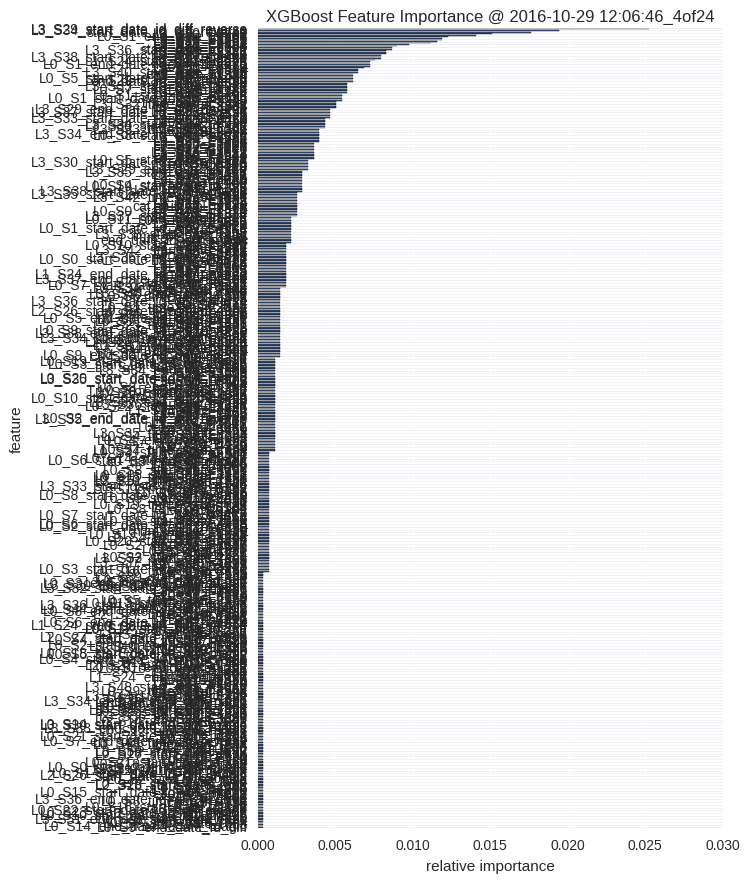

Values plotted in this chart, from the file beside it:
, feature, fscore
0, L0_S9_end_date_id_diff, 0.0003604
1, L0_S14_end_date_id_diff_magic, 0.0003604
2, L1_S24_F1753, 0.0003604
3, L0_S7_start_date_rank, 0.0003604
4, L0_S0_end_date_rank, 0.0003604
5, L3_S51_end_date_id_diff_reverse, 0.0003604
6, L0_S22_start_date_rank, 0.0003604
7, L0_S12_F336, 0.0003604
8, L0_S10_start_date_id_diff_magic, 0.0003604
9, L3_S35_D3905, 0.0003604
10, L0_S23_start_date_id_diff_magic, 0.0003604
11, L0_S22_start_date_id_diff_reverse, 0.0003604
12, L3_S30_F3549, 0.0003604
13, L0_S16_start_date_id_diff, 0.0003604
14, L0_S7_D137, 0.0003604
15, L0_S7_D139, 0.0003604
16, L0_S6_F118, 0.0003604
17, L0_S3_time_span_rank, 0.0003604
18, L3_S36_end_date_id_diff_reverse, 0.0003604
19, L0_S2_F60, 0.0003604
20, L0_S2_F64, 0.0003604
21, L0_S23_F667, 0.0003604
22, L3_S44_F4115, 0.0003604
23, L0_S15_start_date_id_diff_magic, 0.0003604
24, L1_S24_F1850, 0.0003604
25, L3_S33_D3860, 0.0003604
26, L3_S47_F4143, 0.0003604
27, L2_S28_start_date_rank, 0.0003604
28, L0_S16_start_date_rank, 0.0003604
29, L0_S3_F80, 0.0003604
30, L0_S3_D74, 0.0003604
31, L0_S2_end_date_rank, 0.0003604
32, L0_S0_D3, 0.0003604
33, start_date_id_diff_magic, 0.0003604
34, L2_S26_start_date_id_diff_magic, 0.0003604
35, L0_S1_end_date_id_diff_magic, 0.0003604
36, L1_S24_D1583, 0.0003604
37, L3_S49_start_date_id_diff, 0.0003604
38, L0_S17_time_span_rank, 0.0003604
39, L0_S0_start_date_id_diff_magic, 0.0003604
40, L0_S2_D42, 0.0003604
41, L0_S18_time_span_rank, 0.0003604
42, L0_S21_start_date_id_diff, 0.0003604
43, L0_S10_F244, 0.0003604
44, L0_S22_F546, 0.0003604
45, L0_S9_F170, 0.0003604
46, L0_S1_D30, 0.0003604
47, L2_S27_start_date_rank, 0.0003604
48, L0_S18_start_date_rank, 0.0003604
49, L3_S50_start_date_rank, 0.0003604
50, L0_S3_F92, 0.0003604
51, L0_S8_D145, 0.0003604
52, L3_S32_start_date, 0.0003604
53, L1_S24_F1544, 0.0003604
54, L0_S13_time_span_rank, 0.0003604
55, L3_S43_time_span_rank, 0.0003604
56, L0_S7_end_date_id_diff_reverse, 0.0003604
57, L0_S13_F354, 0.0003604
58, L0_S12_F348, 0.0003604
59, L0_S21_start_date_id_diff_magic, 0.0003604
... 458 more rows
